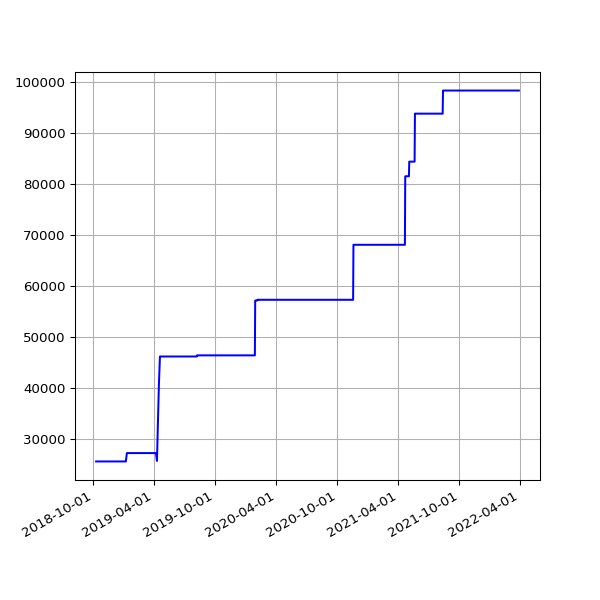

The file beside this chart, header and first rows:
date, value
2018-10-10 06:46:32 +0100, 25567
2018-10-13 05:53:53 +0100, 25567
2018-10-16 06:26:10 +0100, 25567
2018-10-19 07:06:25 +0100, 25567
2018-10-22 07:10:20 +0100, 25567
2018-10-25 06:00:59 +0100, 25567
2018-10-28 05:13:53 +0000, 25567
2018-11-01 06:49:27 +0000, 25567
2018-11-04 06:12:54 +0000, 25567
2018-11-07 06:03:06 +0000, 25567
2018-11-10 06:10:02 +0000, 25567
2018-11-13 06:13:10 +0000, 25567
2018-11-16 06:06:18 +0000, 25567
2018-11-19 06:13:27 +0000, 25567
2018-11-22 06:43:41 +0000, 25567
2018-12-01 06:23:51 +0000, 25567
2018-12-04 07:04:53 +0000, 25567
2018-12-07 06:14:22 +0000, 25567
2018-12-10 06:27:57 +0000, 25567
2018-12-13 06:31:09 +0000, 25567
2018-12-16 06:21:57 +0000, 25567
2018-12-19 06:31:52 +0000, 25567
2018-12-22 06:31:39 +0000, 25567
2018-12-25 06:50:52 +0000, 25567
2018-12-28 07:09:18 +0000, 25567
2019-01-01 06:51:12 +0000, 25567
2019-01-04 07:45:52 +0000, 25567
2019-01-07 06:36:52 +0000, 25567
2019-01-10 07:00:20 +0000, 27211
2019-01-13 06:51:08 +0000, 27211
2019-01-16 06:18:52 +0000, 27211
2019-01-25 06:27:52 +0000, 27211
2019-01-28 06:20:04 +0000, 27211
2019-02-01 06:43:11 +0000, 27211
2019-02-04 06:46:59 +0000, 27211
2019-02-07 06:28:15 +0000, 27211
2019-02-10 07:01:57 +0000, 27211
2019-02-13 06:35:54 +0000, 27211
2019-02-19 07:05:30 +0000, 27211
2019-02-22 06:55:53 +0000, 27211
2019-02-25 06:38:05 +0000, 27211
2019-03-01 06:43:32 +0000, 27211
2019-03-04 07:01:27 +0000, 27211
2019-03-07 07:15:07 +0000, 27211
2019-03-10 06:41:23 +0000, 27211
2019-03-13 06:35:04 +0000, 27211
2019-03-16 06:34:51 +0000, 27211
2019-03-19 06:42:23 +0000, 27211
2019-03-22 06:58:13 +0000, 27211
2019-03-25 06:50:58 +0000, 27211
2019-03-28 07:47:59 +0000, 27211
2019-04-01 07:40:45 +0100, 27211
2019-04-04 06:42:25 +0100, 27211
2019-04-07 06:51:48 +0100, 27211
2019-04-10 06:56:15 +0100, 25674
2019-04-16 11:24:05 +0100, 41003
2019-04-19 07:16:50 +0100, 46176
2019-04-22 07:00:26 +0100, 46176
2019-05-01 07:20:31 +0100, 46176
2019-05-04 07:15:27 +0100, 46176
... 963 more rows
